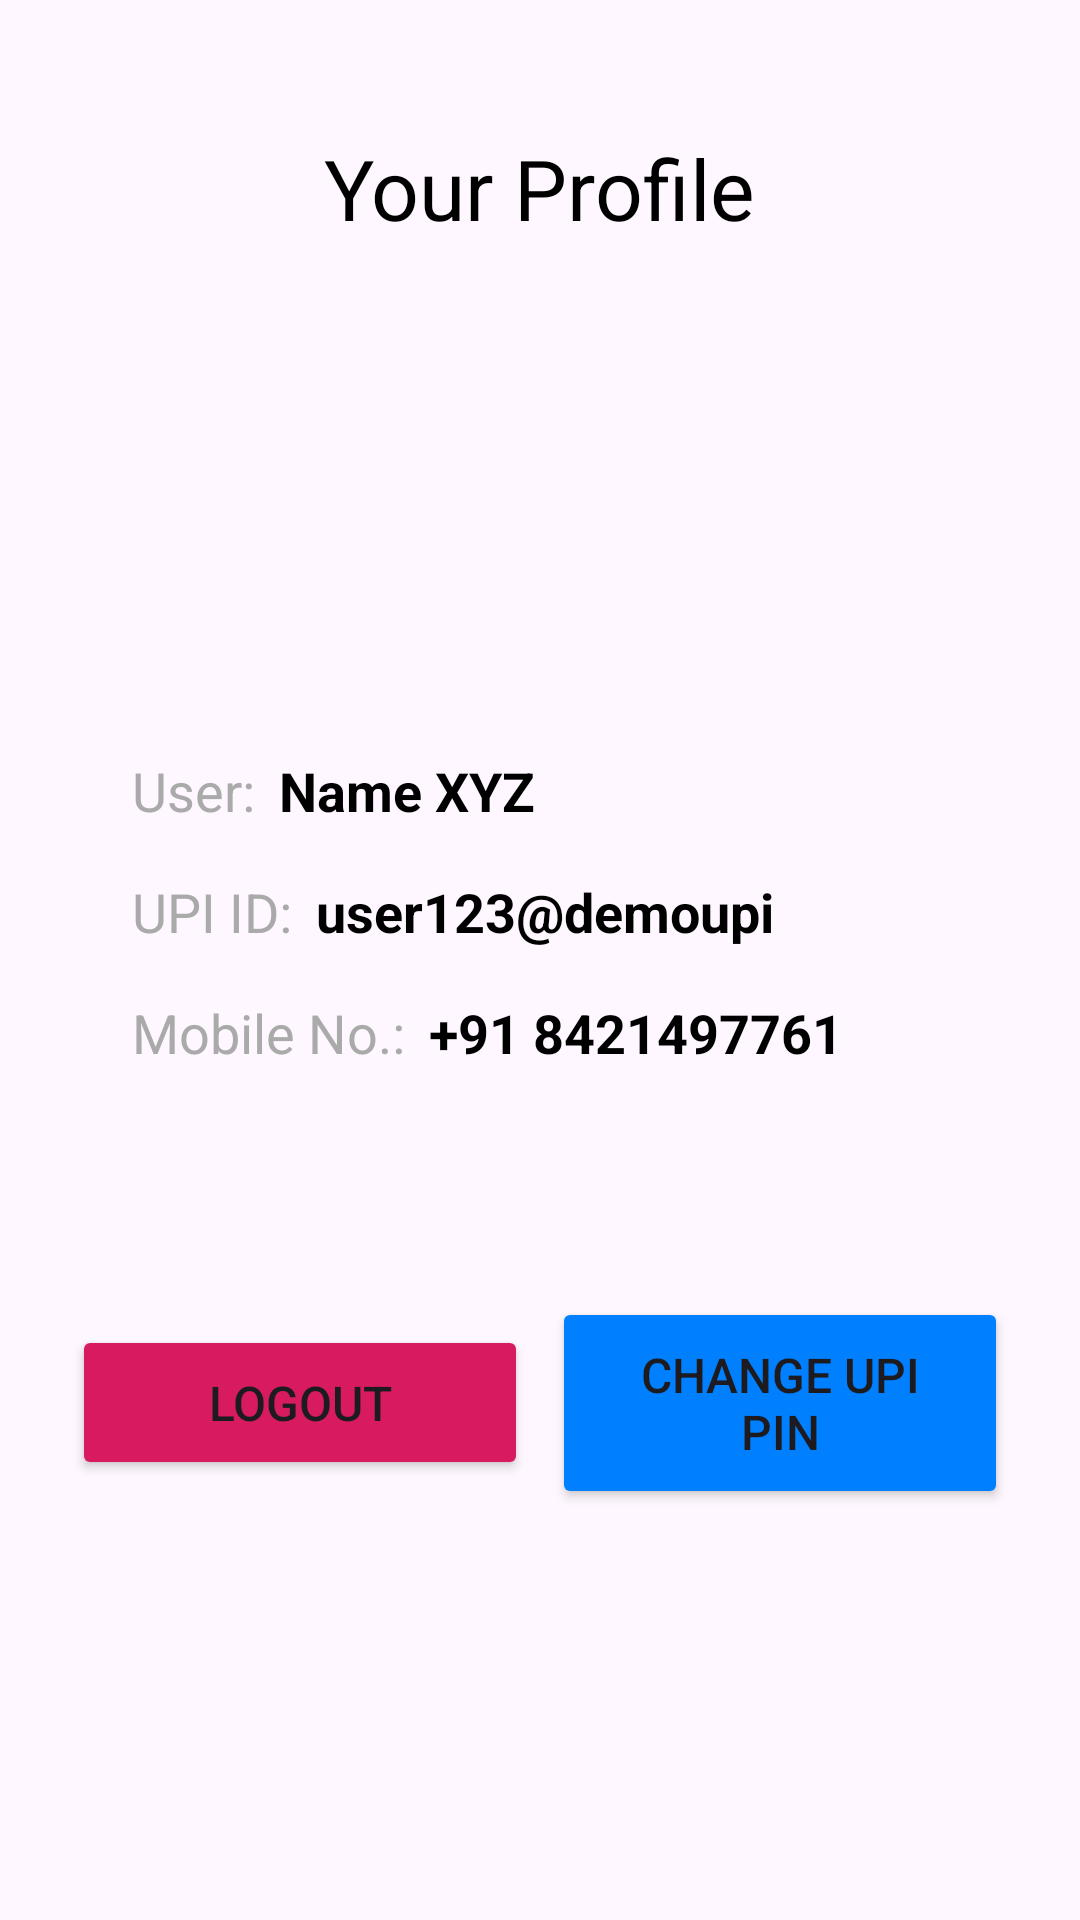

Write the Android layout XML for this screen, with the resource values it uses.
<!-- AndroidManifest.xml: application theme Theme.UPIApp -->
<!-- res/layout/fragment_profile.xml -->
<?xml version="1.0" encoding="utf-8"?>
<LinearLayout xmlns:android="http://schemas.android.com/apk/res/android"
    xmlns:card_view="http://schemas.android.com/apk/res-auto"
    android:layout_width="match_parent"
    android:layout_height="match_parent"
    android:orientation="vertical"
    android:padding="24dp"
    android:gravity="center_horizontal">

    <TextView
        android:layout_width="wrap_content"
        android:layout_height="wrap_content"
        android:text="Your Profile"
        android:textSize="28sp"
        android:textStyle="normal"
        android:textColor="@android:color/black"
        android:layout_marginTop="20dp"
        android:layout_marginBottom="30dp"/>

    <FrameLayout
        android:layout_width="100dp"
        android:layout_height="100dp"
        android:layout_marginBottom="40dp"
        android:background="@drawable/circle_background_gray">

        <ImageView
            android:layout_width="48dp"
            android:layout_height="48dp"
            android:src="@drawable/ic_person_large"
            android:layout_gravity="center"
            android:contentDescription="Profile Icon"/>
    </FrameLayout>

    <LinearLayout
        android:layout_width="match_parent"
        android:layout_height="wrap_content"
        android:orientation="vertical"
        android:paddingStart="20dp"
        android:paddingEnd="20dp">

        <LinearLayout
            android:layout_width="match_parent"
            android:layout_height="wrap_content"
            android:orientation="horizontal"
            android:layout_marginBottom="16dp">

            <TextView
                android:layout_width="wrap_content"
                android:layout_height="wrap_content"
                android:text="User:"
                android:textSize="18sp"
                android:textColor="@android:color/darker_gray"
                android:layout_marginEnd="8dp"/>

            <TextView
                android:id="@+id/text_username"
                android:layout_width="wrap_content"
                android:layout_height="wrap_content"
                android:text="Name XYZ"
                android:textSize="18sp"
                android:textStyle="bold"
                android:textColor="@android:color/black"/>
        </LinearLayout>

        <LinearLayout
            android:layout_width="match_parent"
            android:layout_height="wrap_content"
            android:orientation="horizontal"
            android:layout_marginBottom="16dp">

            <TextView
                android:layout_width="wrap_content"
                android:layout_height="wrap_content"
                android:text="UPI ID:"
                android:textSize="18sp"
                android:textColor="@android:color/darker_gray"
                android:layout_marginEnd="8dp"/>

            <TextView
                android:id="@+id/text_upi_id"
                android:layout_width="wrap_content"
                android:layout_height="wrap_content"
                android:text="user123@demoupi"
                android:textSize="18sp"
                android:textStyle="bold"
                android:textColor="@android:color/black"/>
        </LinearLayout>

        <LinearLayout
            android:layout_width="match_parent"
            android:layout_height="wrap_content"
            android:orientation="horizontal"
            android:layout_marginBottom="16dp">

            <TextView
                android:layout_width="wrap_content"
                android:layout_height="wrap_content"
                android:text="Mobile No.:"
                android:textSize="18sp"
                android:textColor="@android:color/darker_gray"
                android:layout_marginEnd="8dp"/>

            <TextView
                android:id="@+id/text_phone_number"
                android:layout_width="wrap_content"
                android:layout_height="wrap_content"
                android:text="+91 8421497761"
                android:textSize="18sp"
                android:textStyle="bold"
                android:textColor="@android:color/black"/>
        </LinearLayout>

        <LinearLayout
            android:layout_width="match_parent"
            android:layout_height="wrap_content"
            android:orientation="horizontal"
            android:gravity="center_vertical"
            android:layout_marginTop="20dp"
            android:layout_marginBottom="30dp">


        </LinearLayout>

    </LinearLayout>

    <LinearLayout
        android:layout_width="match_parent"
        android:layout_height="wrap_content"
        android:orientation="horizontal"
        android:layout_marginTop="10dp"
        android:gravity="center">

        <Button
            android:id="@+id/btn_logout"
            android:layout_width="0dp"
            android:layout_height="wrap_content"
            android:layout_weight="1"
            android:text="Logout"
            android:padding="15dp"
            android:textSize="16sp"
            android:layout_marginEnd="8dp"
            android:backgroundTint="#D81B60"/> <Button
        android:id="@+id/btn_change_upi_pin"
        android:layout_width="0dp"
        android:layout_height="wrap_content"
        android:layout_weight="1"
        android:text="Change UPI PIN"
        android:padding="15dp"
        android:textSize="16sp"
        android:backgroundTint="#0080FF"/> </LinearLayout>

</LinearLayout>
<!-- resources referenced by this layout -->
<resources>
  <style name="Theme.UPIApp" parent="Base.Theme.UPIApp" />
  <style name="Base.Theme.UPIApp" parent="Theme.Material3.DayNight.NoActionBar">
          
          
      </style>
</resources>
